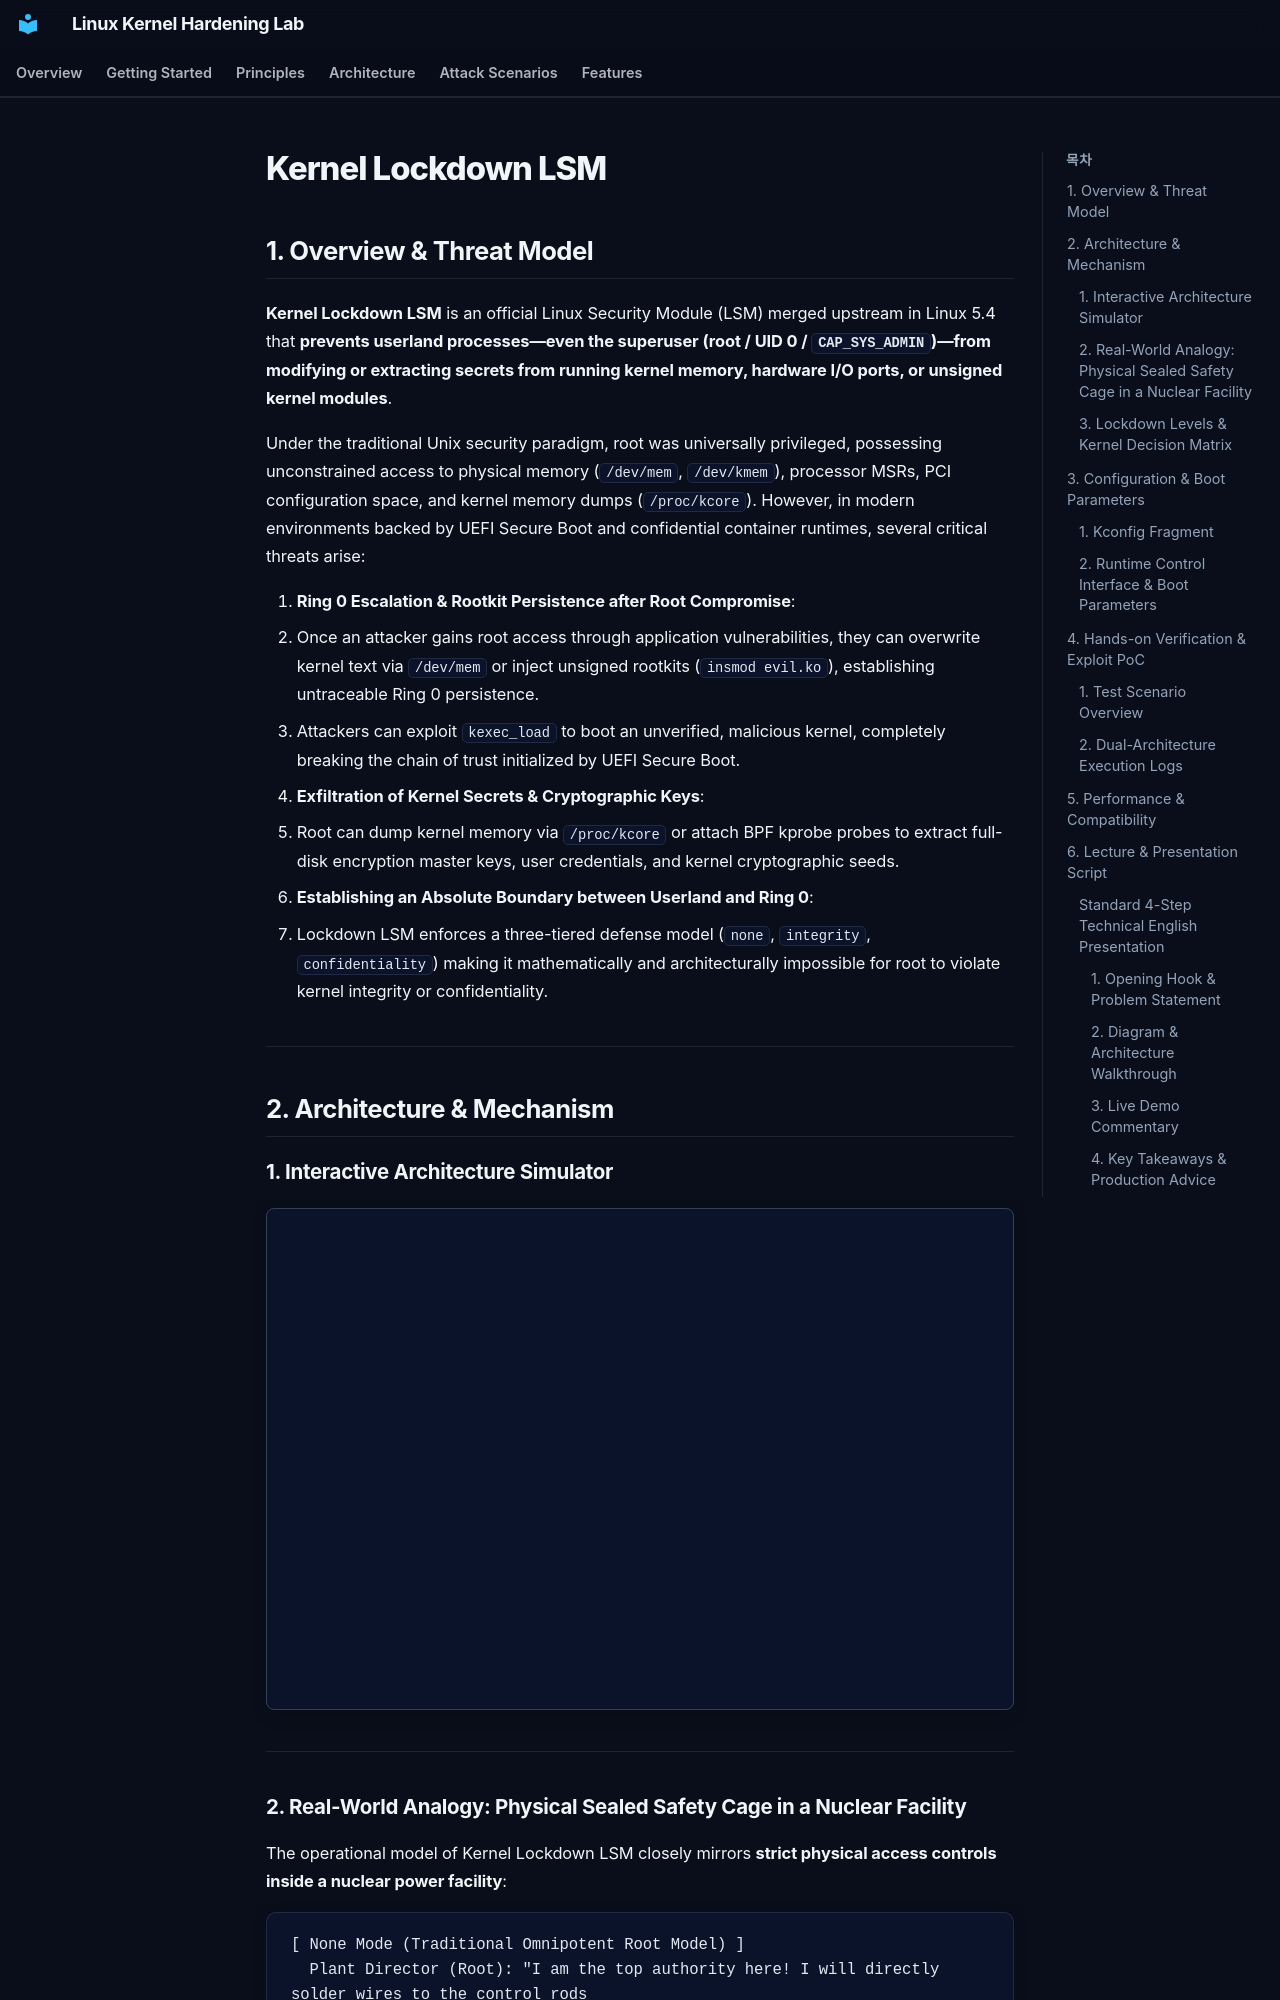

repository: auking45/linux-kernel-hardening-lab · page: en/features/33-lockdown/index.html · generator: mkdocs

# Kernel Lockdown LSM

## 1. Overview & Threat Model

**Kernel Lockdown LSM** is an official Linux Security Module (LSM) merged upstream in Linux 5.4 that **prevents userland processes—even the superuser (root / UID 0 / `CAP_SYS_ADMIN`)—from modifying or extracting secrets from running kernel memory, hardware I/O ports, or unsigned kernel modules**.

Under the traditional Unix security paradigm, root was universally privileged, possessing unconstrained access to physical memory (`/dev/mem`, `/dev/kmem`), processor MSRs, PCI configuration space, and kernel memory dumps (`/proc/kcore`). However, in modern environments backed by UEFI Secure Boot and confidential container runtimes, several critical threats arise:

1. **Ring 0 Escalation & Rootkit Persistence after Root Compromise**:
   - Once an attacker gains root access through application vulnerabilities, they can overwrite kernel text via `/dev/mem` or inject unsigned rootkits (`insmod evil.ko`), establishing untraceable Ring 0 persistence.
   - Attackers can exploit `kexec_load` to boot an unverified, malicious kernel, completely breaking the chain of trust initialized by UEFI Secure Boot.
2. **Exfiltration of Kernel Secrets & Cryptographic Keys**:
   - Root can dump kernel memory via `/proc/kcore` or attach BPF kprobe probes to extract full-disk encryption master keys, user credentials, and kernel cryptographic seeds.
3. **Establishing an Absolute Boundary between Userland and Ring 0**:
   - Lockdown LSM enforces a three-tiered defense model (`none`, `integrity`, `confidentiality`) making it mathematically and architecturally impossible for root to violate kernel integrity or confidentiality.

---

## 2. Architecture & Mechanism

### 1. Interactive Architecture Simulator

<div class="archify-container" style="margin: 20px 0; border: 1px solid var(--border-color, #334155); border-radius: 8px; overflow: hidden;">
  <iframe
    src="../../assets/diagrams/lockdown/architecture.html"
    width="100%"
    height="500px"
    style="border: none; display: block;"
    loading="lazy"
  ></iframe>
</div>

---
